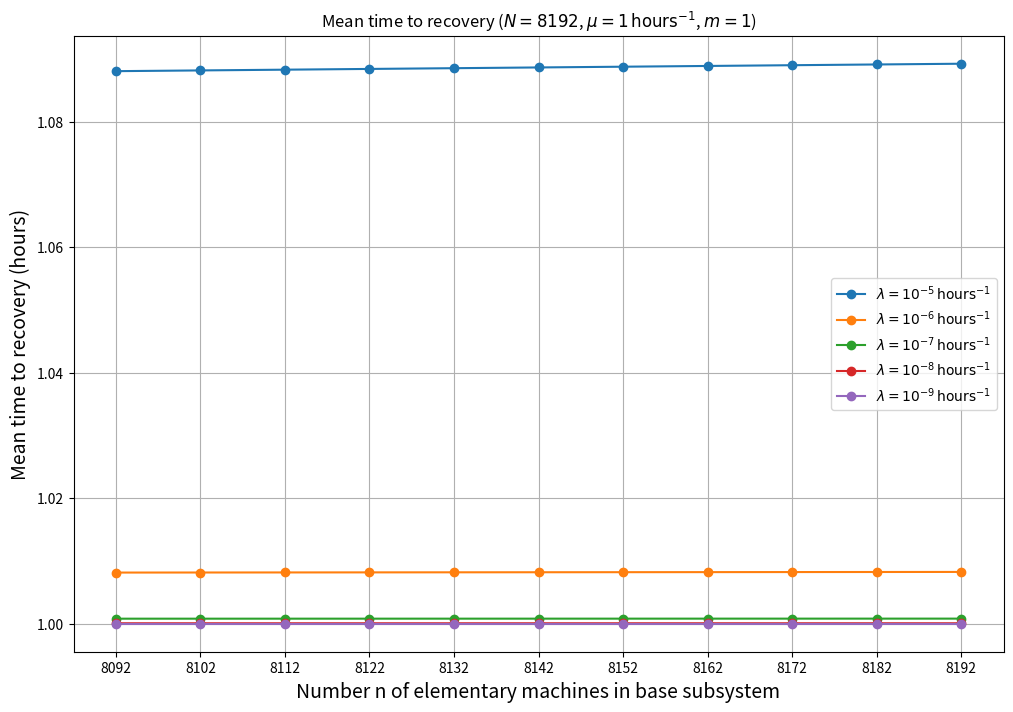

The matplotlib source for this figure:
import matplotlib.pyplot as plt

# Данные
data = {
    'n': [8092, 8102, 8112, 8122, 8132, 8142, 8152, 8162, 8172, 8182, 8192],
    'lambda_1e-05': [1.088032, 1.088150, 1.088268, 1.088387, 1.088505, 1.088624, 1.088742, 1.088861, 1.088980, 1.089098, 1.089217],
    'lambda_1e-06': [1.008157, 1.008167, 1.008177, 1.008187, 1.008198, 1.008208, 1.008218, 1.008228, 1.008238, 1.008248, 1.008259],
    'lambda_1e-07': [1.000810, 1.000811, 1.000812, 1.000813, 1.000814, 1.000815, 1.000816, 1.000817, 1.000818, 1.000819, 1.000820],
    'lambda_1e-08': [1.000081, 1.000081, 1.000081, 1.000081, 1.000081, 1.000081, 1.000082, 1.000082, 1.000082, 1.000082, 1.000082],
    'lambda_1e-09': [1.000008, 1.000008, 1.000008, 1.000008, 1.000008, 1.000008, 1.000008, 1.000008, 1.000008, 1.000008, 1.000008]
}

# Построение графика
plt.figure(figsize=(12, 8))
plt.plot(data['n'], data['lambda_1e-05'], label=r'$\lambda = 10^{-5} \, \text{hours}^{-1}$', marker='o')
plt.plot(data['n'], data['lambda_1e-06'], label=r'$\lambda = 10^{-6} \, \text{hours}^{-1}$', marker='o')
plt.plot(data['n'], data['lambda_1e-07'], label=r'$\lambda = 10^{-7} \, \text{hours}^{-1}$', marker='o')
plt.plot(data['n'], data['lambda_1e-08'], label=r'$\lambda = 10^{-8} \, \text{hours}^{-1}$', marker='o')
plt.plot(data['n'], data['lambda_1e-09'], label=r'$\lambda = 10^{-9} \, \text{hours}^{-1}$', marker='o')

# Настройка графика
plt.xlabel('Number n of elementary machines in base subsystem', fontsize=14)
plt.ylabel('Mean time to recovery (hours)', fontsize=14)
plt.title(r'Mean time to recovery ($N = 8192$, $\mu = 1 \, \text{hours}^{-1}$, $m = 1$)')
plt.xticks(data['n'])  # Метки по горизонтальной оси
plt.legend()
plt.grid(True)

# Сохранение графика в файл
plt.savefig('theta_vs_n_3.2.png')
#plt.show()
